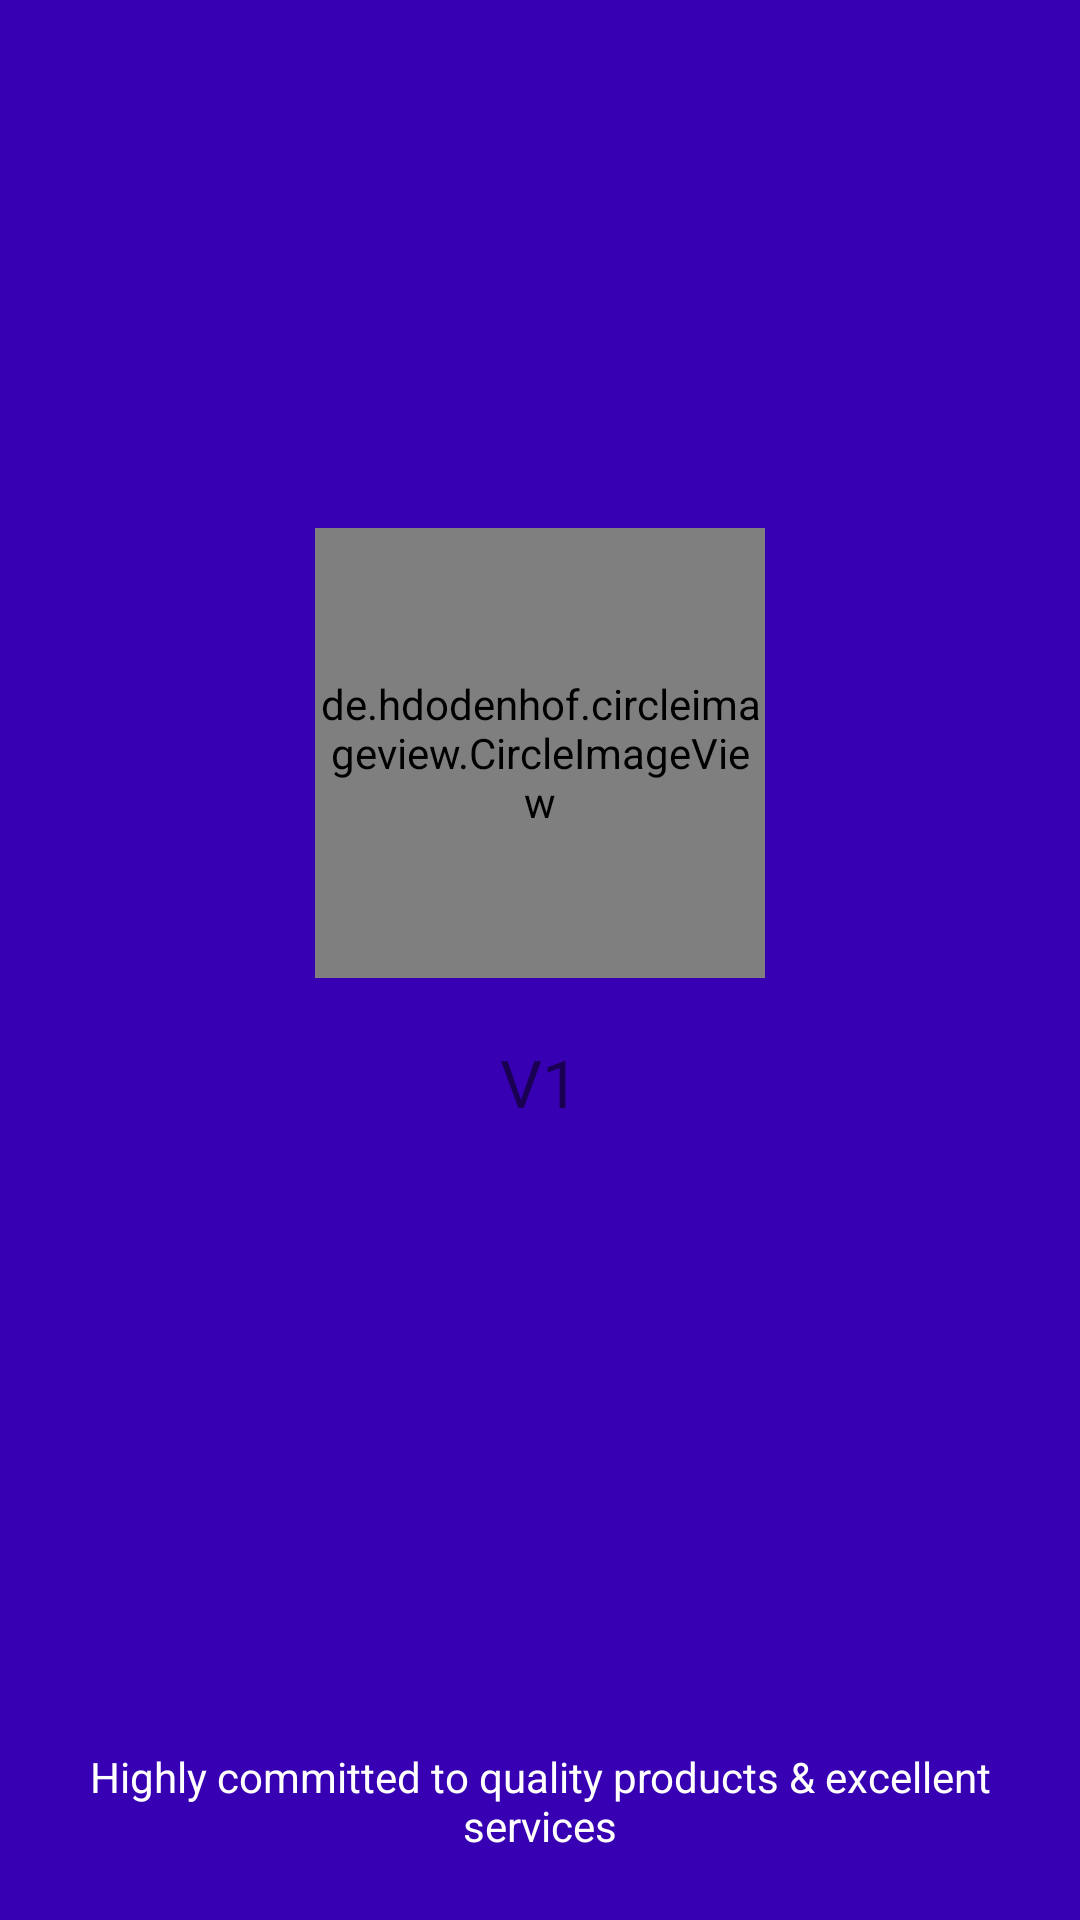

Layout XML and referenced resources for this Android screen:
<!-- AndroidManifest.xml: application theme AppTheme -->
<!-- res/layout/activity_splash.xml -->
<?xml version="1.0" encoding="utf-8"?>
<RelativeLayout xmlns:android="http://schemas.android.com/apk/res/android"
    android:layout_width="match_parent"
    android:layout_height="match_parent"
    xmlns:tools="http://schemas.android.com/tools"
    tools:viewBindingIgnore="true"
    android:background="@color/colorPrimaryDark"
    xmlns:app="http://schemas.android.com/apk/res-auto">

    <LinearLayout
        android:layout_width="match_parent"
        android:layout_height="match_parent"
        android:layout_above="@+id/layout_text"
        android:gravity="center"
        android:orientation="vertical">

        <de.hdodenhof.circleimageview.CircleImageView
            android:layout_width="@dimen/define_dimen_150"
            android:layout_height="@dimen/define_dimen_150"
            android:src="@drawable/spotify"
            app:civ_border_color="@color/yellow"
            app:civ_border_width="2dp" />

        <TextView
            android:layout_width="wrap_content"
            android:layout_height="wrap_content"
            android:layout_marginTop="@dimen/define_dimen_20"
            android:text="@string/app_name"
            android:textColor="@color/yellow"
            android:textSize="@dimen/text_size_large" />
    </LinearLayout>

    <LinearLayout
        android:id="@+id/layout_text"
        android:layout_width="match_parent"
        android:layout_height="wrap_content"
        android:layout_alignParentBottom="true"
        android:gravity="center"
        android:orientation="vertical"
        android:padding="@dimen/define_dimen_12">

        <TextView
            android:layout_width="wrap_content"
            android:layout_height="wrap_content"
            android:textColor="@color/white"
            android:textSize="@dimen/text_size_small" />

        <TextView
            android:layout_width="wrap_content"
            android:layout_height="wrap_content"
            android:gravity="center"
            android:layout_marginBottom="@dimen/define_dimen_10"
            android:text="@string/splash_text"
            android:textColor="@color/white"
            android:textSize="@dimen/text_size_small" />
    </LinearLayout>
</RelativeLayout>
<!-- resources referenced by this layout -->
<resources>
  <dimen name="define_dimen_10">10dp</dimen>
  <dimen name="define_dimen_12">12dp</dimen>
  <dimen name="define_dimen_150">150dp</dimen>
  <dimen name="define_dimen_20">20dp</dimen>
  <dimen name="text_size_large">22sp</dimen>
  <dimen name="text_size_small">14sp</dimen>
  <string name="app_name">V1</string>
  <string name="splash_text">Highly committed to quality products &amp; excellent services</string>
  <style name="AppTheme" parent="Theme.AppCompat.Light.NoActionBar">
          
  
          <item name="colorPrimaryDark">#07112a</item>
  
          <item name="drawerArrowStyle">@style/DrawerIcon</item>
          <item name="android:listDivider">@android:color/transparent</item>
      </style>
  <style name="DrawerIcon" parent="Widget.AppCompat.DrawerArrowToggle">
          <item name="color">#AE000000</item>
      </style>
  <!-- not gathered from this repository: default colours our renderer supplied (Android Studio template values) -->
  <color name="white">#FFFFFFFF</color>
  <color name="colorPrimaryDark">#FF3700B3</color>
</resources>
